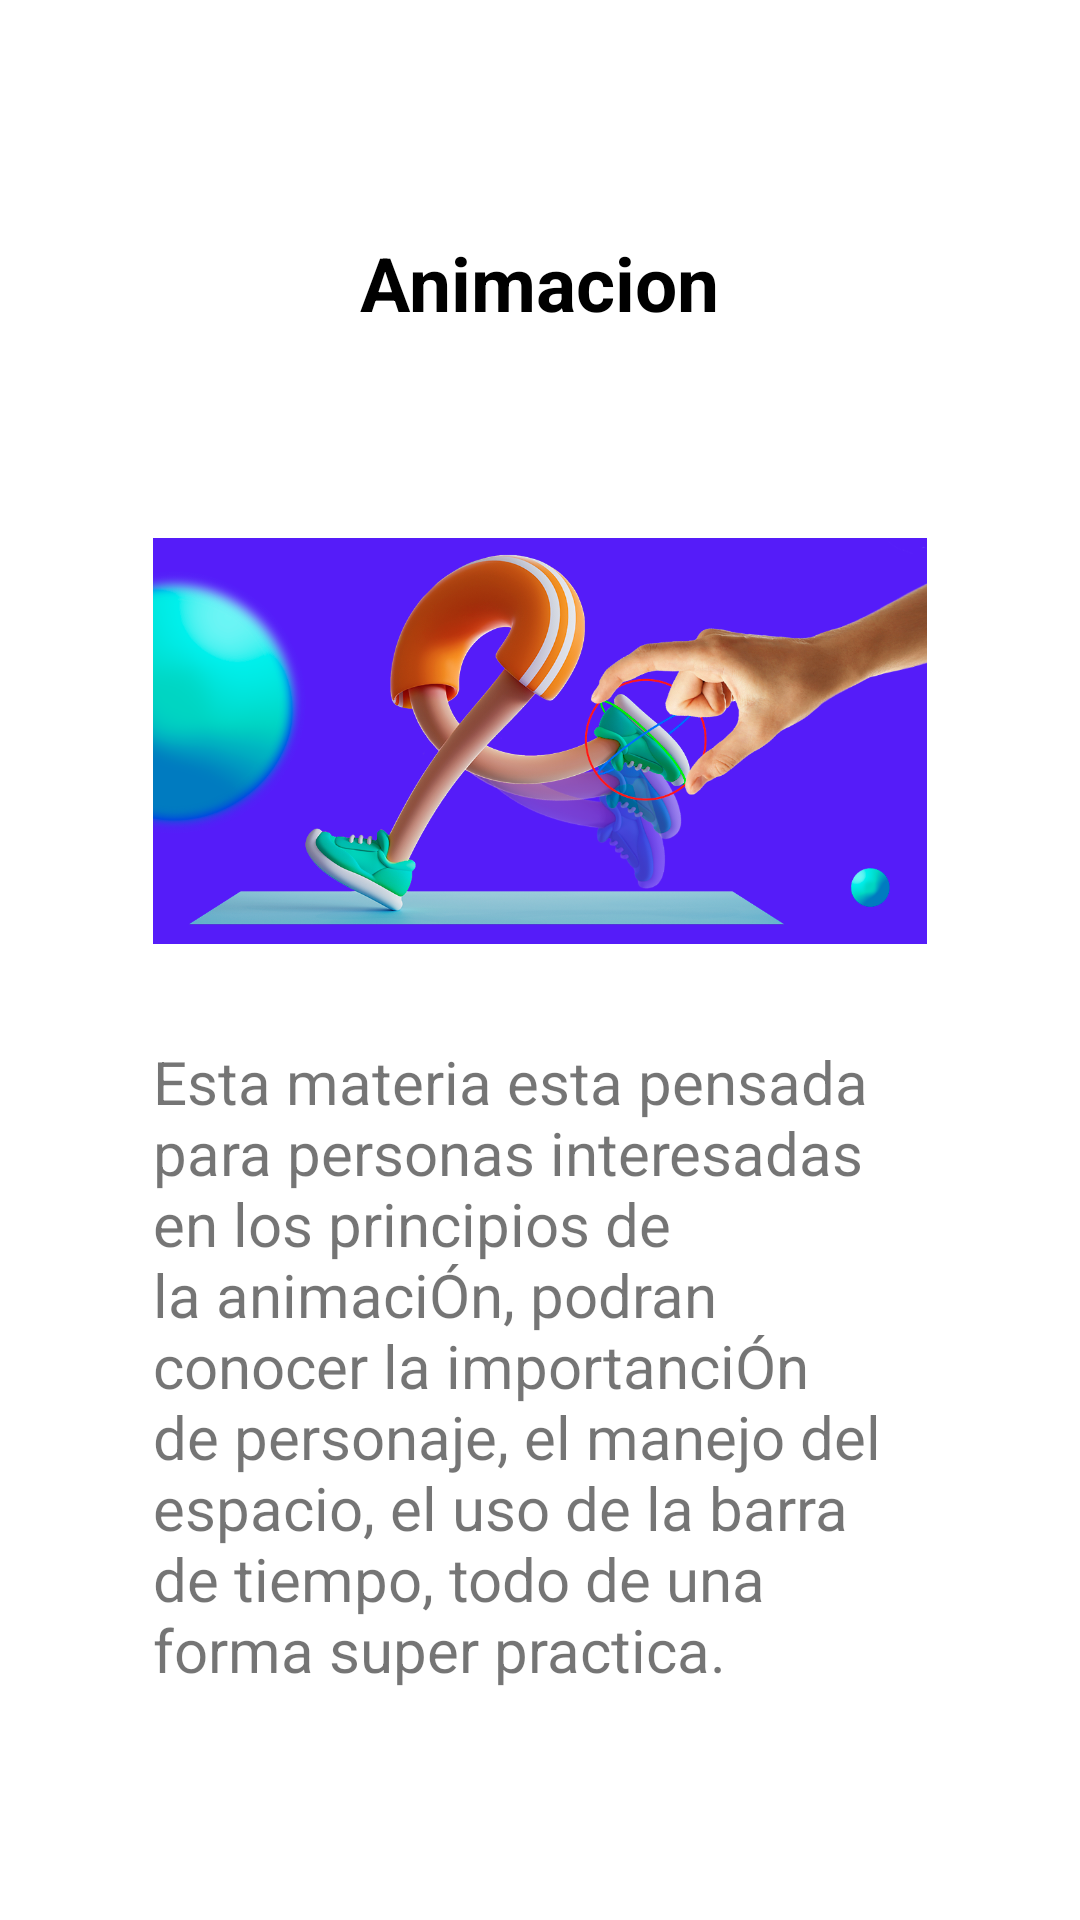

Reconstruct the res/layout file that produces this screen, plus the resources it refers to.
<!-- AndroidManifest.xml: application theme Theme.ConsultorMaterias_José_Gilabert_Camilo_Alzate -->
<!-- res/layout/activity_info.xml -->
<?xml version="1.0" encoding="utf-8"?>
<androidx.constraintlayout.widget.ConstraintLayout xmlns:android="http://schemas.android.com/apk/res/android"
    xmlns:app="http://schemas.android.com/apk/res-auto"
    xmlns:tools="http://schemas.android.com/tools"
    android:layout_width="match_parent"
    android:layout_height="match_parent"
    tools:context=".InfoActivity">


    <LinearLayout
        android:id="@+id/layaout_materias"
        android:layout_width="358dp"
        android:layout_height="686dp"
        android:orientation="vertical"
        android:padding="50dp"
        app:layout_constraintBottom_toBottomOf="parent"
        app:layout_constraintEnd_toEndOf="parent"
        app:layout_constraintStart_toStartOf="parent"
        app:layout_constraintTop_toTopOf="parent"
        tools:ignore="MissingConstraints">

    <TextView
        android:id="@+id/titulo_info"
        android:layout_width="wrap_content"
        android:layout_height="wrap_content"
        android:layout_marginBottom="36dp"
        android:text="Animacion"
        android:layout_gravity="center"
        android:textAlignment="center"
        android:textColor="@color/black"
        android:textSize="25sp"
        android:layout_marginTop="50dp"
        android:textStyle="bold"
        />

    <ImageView
        android:id="@+id/imagen_info"
        android:layout_width="match_parent"
        android:layout_height="200dp"
        android:layout_gravity="center"
        app:srcCompat="@drawable/animacion"
        android:contentDescription="@string/imagen_animacion" />

    <TextView
        android:id="@+id/texto_info"
        android:layout_width="wrap_content"
        android:layout_height="wrap_content"
        android:text="@string/texto_animacion_completo"
        android:textSize="20sp"
        app:layout_constraintBottom_toBottomOf="parent"
        app:layout_constraintEnd_toEndOf="parent"
        app:layout_constraintStart_toStartOf="parent"
        app:layout_constraintVertical_bias="0.471" />

    </LinearLayout>

</androidx.constraintlayout.widget.ConstraintLayout>
<!-- resources referenced by this layout -->
<resources>
  <!-- drawable animacion: png bitmap (drawable, 482630 bytes) -->
  <string name="imagen_animacion">imagen de la carrera de animación</string>
  <string name="texto_animacion_completo">Esta materia esta pensada para personas interesadas en los principios de la animaciÓn, podran conocer la importanciÓn de personaje, el manejo del espacio, el uso de la barra de tiempo, todo de una forma super practica.</string>
  <style name="Theme.ConsultorMaterias_José_Gilabert_Camilo_Alzate" parent="Theme.MaterialComponents.DayNight.DarkActionBar">
          
          <item name="colorPrimary">@color/purple_500</item>
          <item name="colorPrimaryVariant">@color/purple_700</item>
          <item name="colorOnPrimary">@color/white</item>
          
          <item name="colorSecondary">@color/teal_200</item>
          <item name="colorSecondaryVariant">@color/teal_700</item>
          <item name="colorOnSecondary">@color/black</item>
          
          <item name="android:statusBarColor" tools:targetApi="l">?attr/colorPrimaryVariant</item>
          
      </style>
  <!-- not gathered from this repository: default colours our renderer supplied (Android Studio template values) -->
  <color name="purple_500">#FF6200EE</color>
  <color name="purple_700">#FF3700B3</color>
  <color name="teal_200">#FF03DAC5</color>
  <color name="teal_700">#FF018786</color>
  <color name="black">#FF000000</color>
  <color name="white">#FFFFFFFF</color>
</resources>
